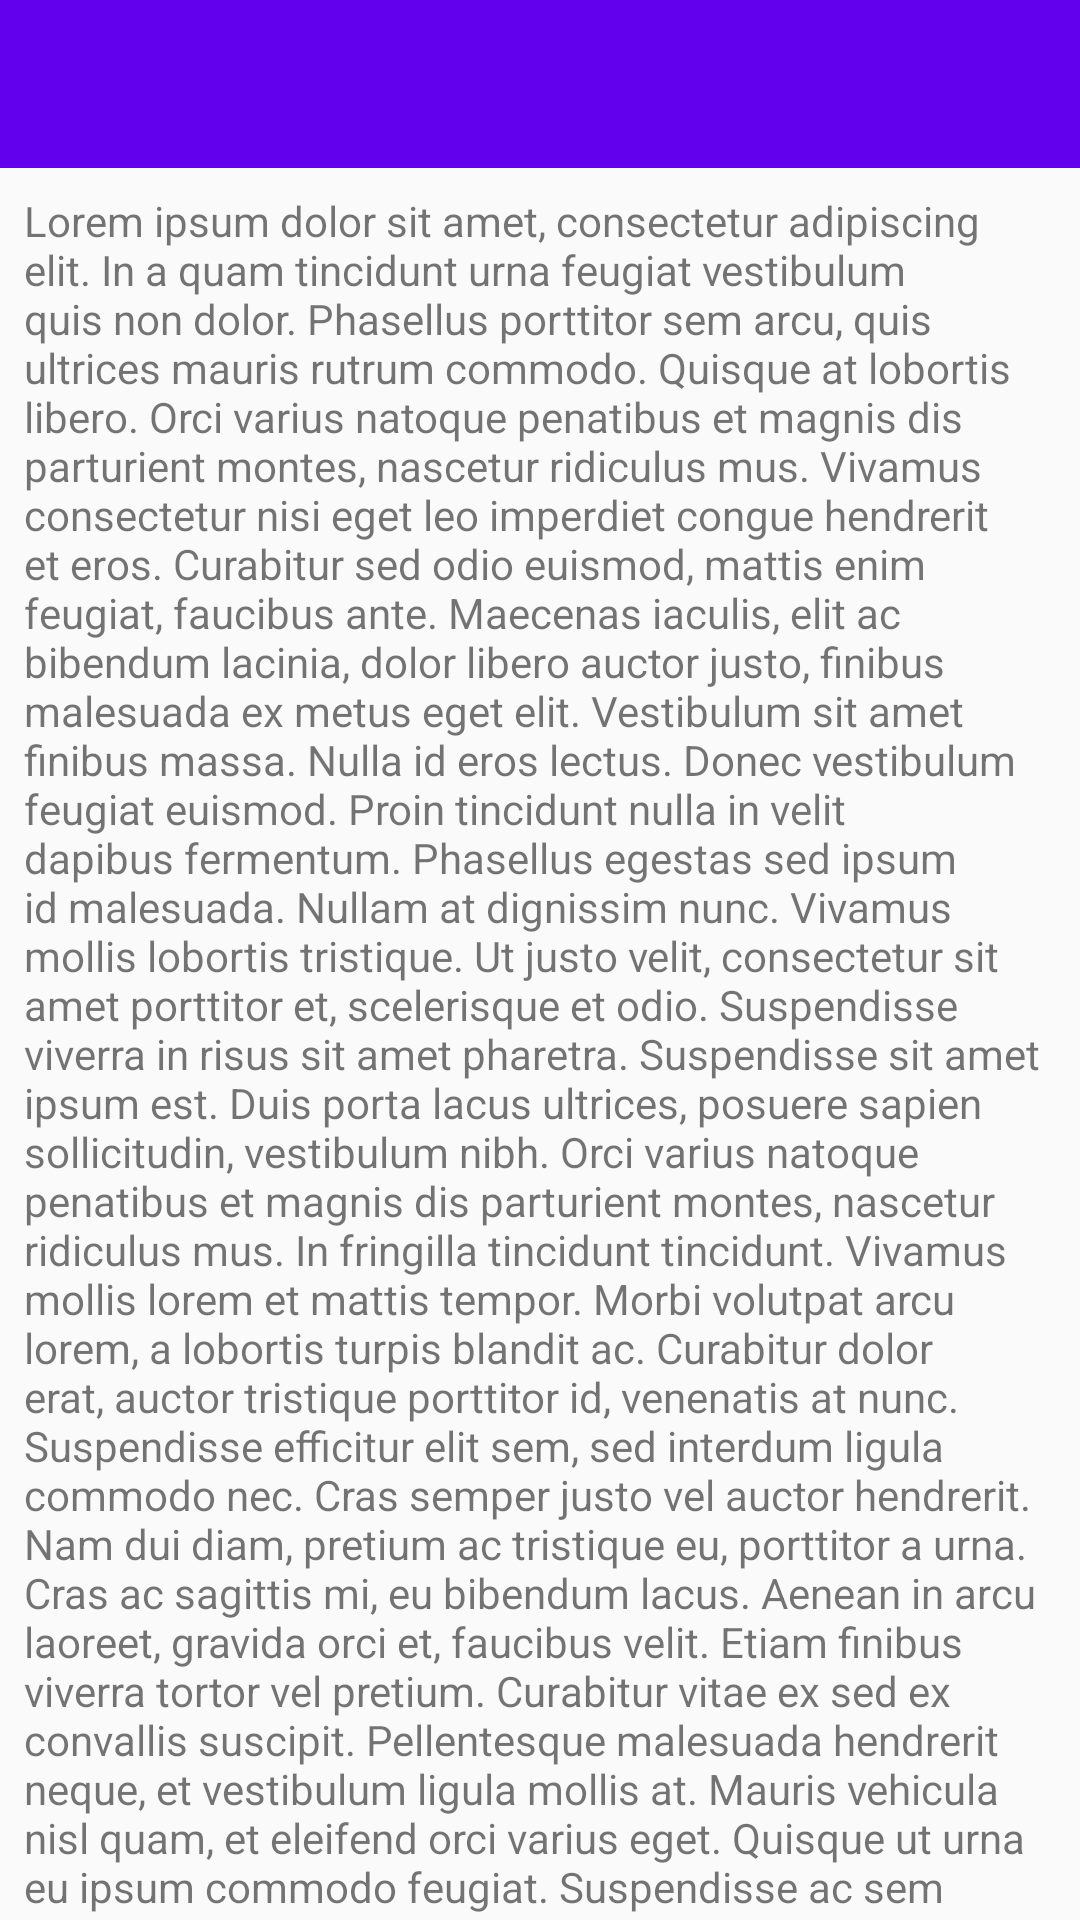

Here is an Android app screen rendered from its layout file. Give the layout XML and the strings, colors and styles it references.
<!-- AndroidManifest.xml: application theme Theme.AppBarScrollFlags -->
<!-- res/layout/flag_enter_always_collapsed.xml -->
<?xml version="1.0" encoding="utf-8"?>
<androidx.coordinatorlayout.widget.CoordinatorLayout xmlns:android="http://schemas.android.com/apk/res/android"
    xmlns:app="http://schemas.android.com/apk/res-auto"
    android:id="@+id/parent"
    android:layout_width="match_parent"
    android:layout_height="match_parent">

    <com.google.android.material.appbar.AppBarLayout
        android:id="@+id/appBarLayout"
        android:layout_width="match_parent"
        android:layout_height="wrap_content"
        android:theme="@style/ThemeOverlay.AppCompat.Dark.ActionBar">

        <com.google.android.material.appbar.CollapsingToolbarLayout
            android:id="@+id/collapsingToolbarLayout"
            android:layout_width="match_parent"
            android:layout_height="match_parent"
            app:contentScrim="?attr/colorPrimary"
            app:layout_scrollFlags="scroll|enterAlways|enterAlwaysCollapsed">

            <ImageView
                android:id="@+id/imageViewCollapsing"
                android:layout_width="match_parent"
                android:layout_height="match_parent"
                android:scaleType="centerCrop"
                android:src="@drawable/winterscenery"
                app:layout_collapseMode="parallax" />

            <androidx.appcompat.widget.Toolbar
                android:id="@+id/toolbar"
                android:layout_width="match_parent"
                android:layout_height="?attr/actionBarSize"
                app:layout_collapseMode="pin"
                app:popupTheme="@style/ThemeOverlay.AppCompat.Light" />

        </com.google.android.material.appbar.CollapsingToolbarLayout>
    </com.google.android.material.appbar.AppBarLayout>

    <androidx.core.widget.NestedScrollView
        android:layout_width="match_parent"
        android:layout_height="match_parent"
        android:padding="8dp"
        app:layout_behavior="@string/appbar_scrolling_view_behavior">

        <LinearLayout
            android:layout_width="match_parent"
            android:layout_height="match_parent"
            android:orientation="vertical">

            <TextView
                android:layout_width="match_parent"
                android:layout_height="wrap_content"
                android:text="@string/content_text_one" />

            <Button
                android:layout_width="match_parent"
                android:layout_height="wrap_content"
                android:text="@string/content_button" />

            <TextView
                android:layout_width="match_parent"
                android:layout_height="wrap_content"
                android:text="@string/content_text_two" />

        </LinearLayout>

    </androidx.core.widget.NestedScrollView>
</androidx.coordinatorlayout.widget.CoordinatorLayout>
<!-- resources referenced by this layout -->
<resources>
  <string name="content_button">Push me</string>
  <string name="content_text_one">Lorem ipsum dolor sit amet, consectetur adipiscing elit. In a quam tincidunt urna feugiat vestibulum quis non dolor. Phasellus porttitor sem arcu, quis ultrices mauris rutrum commodo. Quisque at lobortis libero. Orci varius natoque penatibus et magnis dis parturient montes, nascetur ridiculus mus. Vivamus consectetur nisi eget leo imperdiet congue hendrerit et eros. Curabitur sed odio euismod, mattis enim feugiat, faucibus ante. Maecenas iaculis, elit ac bibendum lacinia, dolor libero auctor justo, finibus malesuada ex metus eget elit. Vestibulum sit amet finibus massa. Nulla id eros lectus. Donec vestibulum feugiat euismod. Proin tincidunt nulla in velit dapibus fermentum. Phasellus egestas sed ipsum id malesuada. Nullam at dignissim nunc. Vivamus mollis lobortis tristique.
  
  Ut justo velit, consectetur sit amet porttitor et, scelerisque et odio. Suspendisse viverra in risus sit amet pharetra. Suspendisse sit amet ipsum est. Duis porta lacus ultrices, posuere sapien sollicitudin, vestibulum nibh. Orci varius natoque penatibus et magnis dis parturient montes, nascetur ridiculus mus. In fringilla tincidunt tincidunt. Vivamus mollis lorem et mattis tempor. Morbi volutpat arcu lorem, a lobortis turpis blandit ac. Curabitur dolor erat, auctor tristique porttitor id, venenatis at nunc. Suspendisse efficitur elit sem, sed interdum ligula commodo nec. Cras semper justo vel auctor hendrerit. Nam dui diam, pretium ac tristique eu, porttitor a urna. Cras ac sagittis mi, eu bibendum lacus.
  
  Aenean in arcu laoreet, gravida orci et, faucibus velit. Etiam finibus viverra tortor vel pretium. Curabitur vitae ex sed ex convallis suscipit. Pellentesque malesuada hendrerit neque, et vestibulum ligula mollis at. Mauris vehicula nisl quam, et eleifend orci varius eget. Quisque ut urna eu ipsum commodo feugiat. Suspendisse ac sem nec enim laoreet dictum venenatis eget neque. Donec egestas suscipit leo, sodales posuere nibh accumsan nec. Sed nec erat aliquam, hendrerit sapien non, fermentum diam. Aliquam erat volutpat. Aliquam varius semper purus, ac accumsan arcu finibus non.
      </string>
  <string name="content_text_two">Nam ultrices, nunc sit amet vulputate vehicula, eros sem malesuada augue, quis cursus sem orci id magna. Vestibulum neque nibh, scelerisque eget urna nec, malesuada aliquam magna. Aenean varius justo tellus. Donec non leo ut turpis condimentum pharetra. Vestibulum lacinia lobortis volutpat. Suspendisse viverra augue a quam pellentesque fringilla. Fusce at purus nisl. Maecenas at justo nec sem efficitur finibus. Etiam sodales sit amet nulla non dapibus. Donec eget ante quam.</string>
  <style name="Theme.AppBarScrollFlags" parent="Theme.AppCompat.DayNight.NoActionBar">
          
          <item name="colorPrimary">@color/purple_500</item>
          <item name="colorPrimaryVariant">@color/purple_700</item>
          <item name="colorOnPrimary">@color/white</item>
          
          <item name="colorSecondary">@color/teal_200</item>
          <item name="colorSecondaryVariant">@color/teal_700</item>
          <item name="colorOnSecondary">@color/black</item>
          
          <item name="android:statusBarColor" tools:targetApi="l">?attr/colorPrimaryVariant</item>
          
      </style>
  <!-- not gathered from this repository: default colours our renderer supplied (Android Studio template values) -->
  <color name="purple_500">#FF6200EE</color>
  <color name="purple_700">#FF3700B3</color>
  <color name="teal_200">#FF03DAC5</color>
  <color name="teal_700">#FF018786</color>
  <color name="black">#FF000000</color>
  <color name="white">#FFFFFFFF</color>
</resources>
